Image classification data set "PlantDoc-Dataset-Cropped" (Gateway2745/SEMFD-Net on GitHub). Class labels (27): apple scab leaf, apple leaf, apple rust leaf, bell pepper leaf, bell pepper leaf spot, blueberry leaf, cherry leaf, corn gray leaf spot, corn leaf blight, corn rust leaf, peach leaf, potato leaf early blight, potato leaf late blight, raspberry leaf, soybean leaf, squash powdery mildew leaf, strawberry leaf, tomato early blight leaf, tomato septoria leaf spot, tomato leaf, tomato leaf bacterial spot, tomato leaf late blight, tomato leaf mosaic virus, tomato leaf yellow virus, tomato mold leaf, grape leaf, grape leaf black rot.

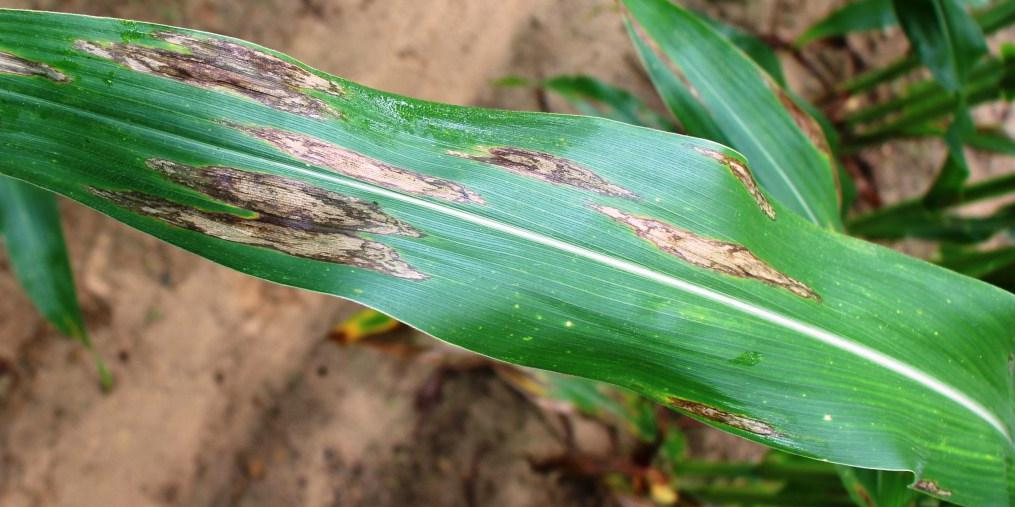
Label: corn leaf blight

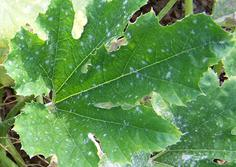
Label: squash powdery mildew leaf

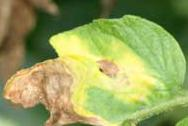
Label: tomato early blight leaf

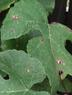
Label: grape leaf black rot

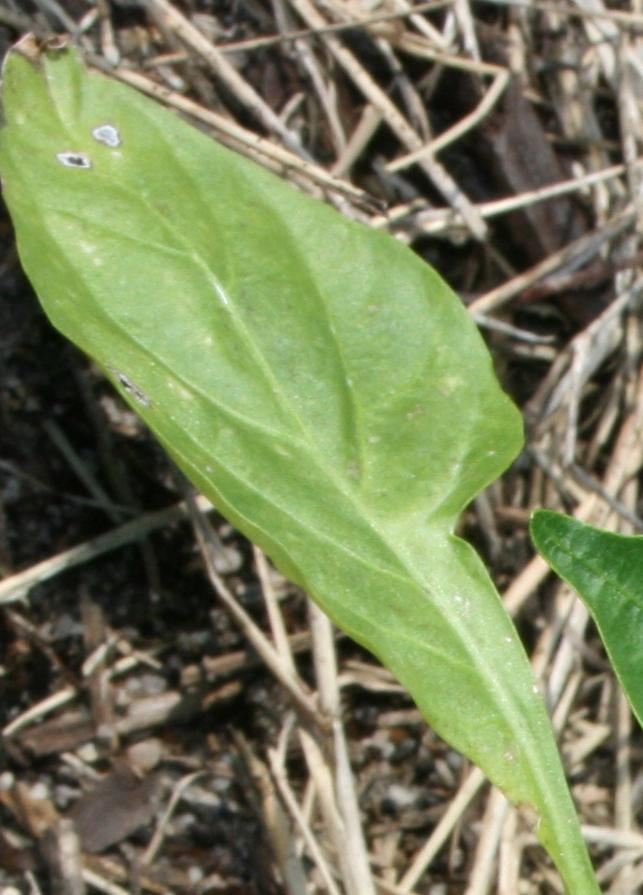
Label: tomato leaf

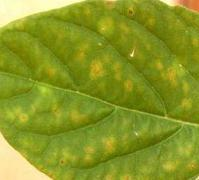
Label: bell pepper leaf spot
